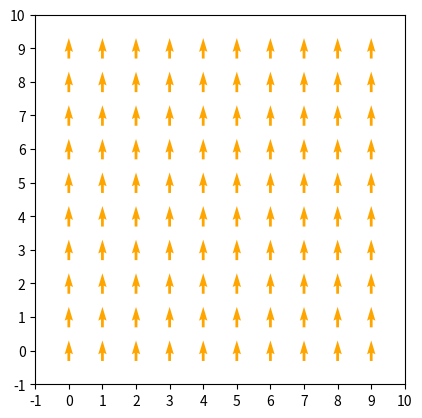
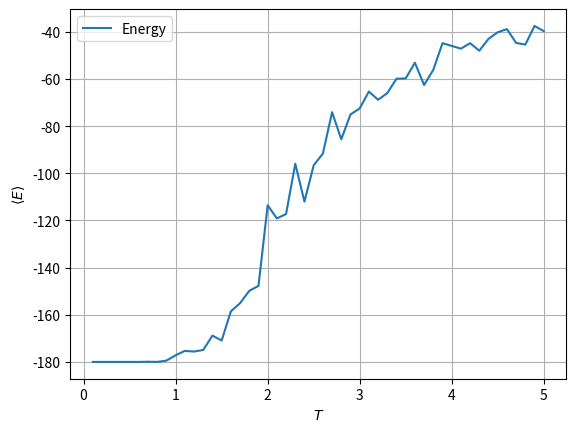
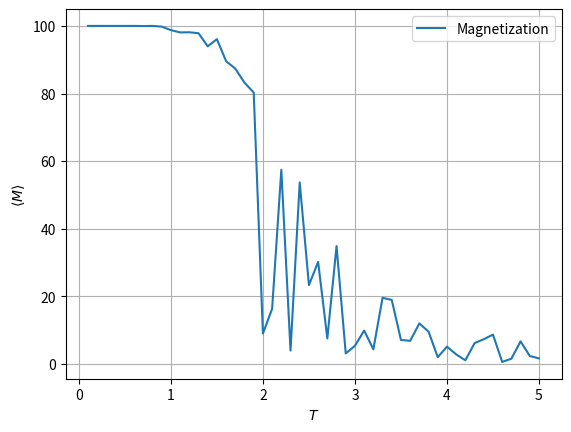

These figures' Python source, in order:
import numpy
from collections import defaultdict
from matplotlib import pyplot
import itertools

# Longitud del sistema
length = 10
# Constante de intercambio
J = 1.0
# Constante de boltzmann
kB = 1.0

# Contenedores
sites = list() # Contenedor de posiciones
spins = dict() # Contenedor de spins
nbhs = defaultdict(list) # Contenedor de vecinos

# Creacion de la muestra

for x, y in itertools.product(range(length), range(length)):
    sites.append((x,y))

# Creación del Estado incial aleatorio

def random_configuration():
    for spin in sites:
        spins[spin] = numpy.random.choice([-1, 1])

random_configuration()

# Visualizacin de los espines

def plot_spins():
    pyplot.figure()
    colors = {1: "orange", -1: "green"} # Color de las flechas
    for site, spin in spins.items():
        x, y = site
        pyplot.quiver(x, y, 0, spin, pivot="middle", color=colors[spin])
    pyplot.xticks(range(-1,length+1)) # Rango en eje X
    pyplot.yticks(range(-1,length+1)) # Rango en eje Y
    pyplot.gca().set_aspect("equal") # Esto se agrega para que la grafica no sea mas ancha de lo normal
    #pyplot.grid()
    pyplot.show()

# Asignacion de vecinos

nbhs = defaultdict(list) # Diccionario de vecinos
for site in spins.keys():
    x, y = site
    if x + 1 < length: # Vecino por la derecha
        nbhs[site].append(((x + 1) % length, y))
    if x - 1 >= 0:     # Vecino por la izquierda
        nbhs[site].append(((x - 1) % length, y))
    if y + 1 < length: # Vecino por encima
        nbhs[site].append((x, (y + 1) % length))
    if y - 1 >= 0:     # Vecino por debajo
        nbhs[site].append((x, (y - 1) % length))

# Definiciones para calculo de energia

def energy_site(site):
    energy = 0.0
    for nbh in nbhs[site]:
        energy += spins[site] * spins[nbh] #Hamiltoniano
    return -J * energy

def total_energy():
    energy = 0.0
    for site in sites:
        energy += energy_site(site) #Suma de los Hamiltonianos
    return 0.5 * energy

def magnetization():
    mag = 0.0
    for spin in spins.values():
        mag += spin #Suma de los spines, si es aleatorio tiende a 0
    return mag

# Implementacion del algoritmo Metropolis 

def metropolis(site, T):
    oldSpin = spins[site]
    oldEnergy = energy_site(site)
    spins[site] *= -1
    newEnergy = energy_site(site)
    deltaE = newEnergy - oldEnergy
    if deltaE <= 0:
        pass
    else:
        if numpy.random.uniform(0, 1) <= numpy.exp(-deltaE/(kB*T)): #Aqui radica el modelo de montecarlo
            pass
        else:
            spins[site] *= -1

# Definicion del paso de montecarlo

def monte_carlo_step(T):
    for i in range(len(sites)):
        int_rand_site = numpy.random.randint(0, len(sites))
        rand_site = sites[int_rand_site]
        metropolis(rand_site, T)

# Simulacion

amount_mcs = 100 # Pasos montecarlo
T_high = 5.0 
T_low = 0.01
step = -0.1

# Ciclo de Temperatura

temps = numpy.arange(T_high, T_low, step)
energies = numpy.zeros(shape=(len(temps), amount_mcs))
magnetizations = numpy.zeros(shape=(len(temps), amount_mcs))
random_configuration()
for ind_T, T in enumerate(temps):
    for i in range(amount_mcs):
        monte_carlo_step(T)
        energies[ind_T, i] = total_energy()
        magnetizations[ind_T, i] = magnetization()
plot_spins()

tau = amount_mcs // 2
energy_mean = numpy.mean(energies[:, tau:], axis=1)
magnetization_mean = abs(numpy.mean(magnetizations[:, tau:], axis=1))

pyplot.figure()
pyplot.plot(temps, energy_mean, label="Energy")
pyplot.legend()
pyplot.xlabel(r"$T$")
pyplot.ylabel(r"$\left<E\right>$")
pyplot.grid()
pyplot.show()

pyplot.figure()
pyplot.plot(temps, magnetization_mean, label="Magnetization")
pyplot.legend()
pyplot.xlabel(r"$T$")
pyplot.ylabel(r"$\left<M\right>$")
pyplot.grid()
pyplot.show()